Image classification data set "dataset" (sajadTaghizade/Data-Science on GitHub). Class labels (10): apple, banana, bell pepper, carrot, grapes, kiwi, lemon, orange, pear, tomato.

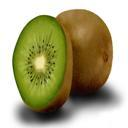
Label: kiwi

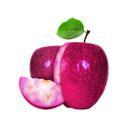
Label: apple

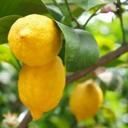
Label: lemon

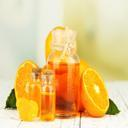
Label: orange

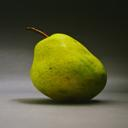
Label: pear

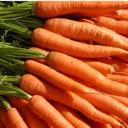
Label: carrot
